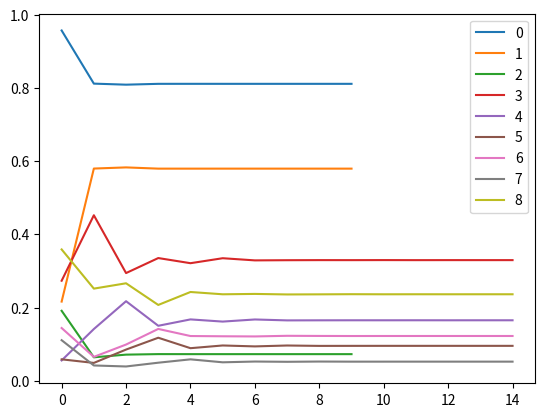

Write Python code to recreate this figure.
import numpy as np
import matplotlib.pyplot as plt

A = np.array([[0.5, 0.6, 0.8],
              [0.5, 0.3, 0.0],
              [0.0, 0.1, 0.2]])

v = np.random.rand(3)
v = v / np.linalg.norm(v,1)
print(v)
print(v.sum())

x = v.copy()

n = 10
eigs = np.zeros(n)
eigv = np.zeros((3,n))

for i in range(n):
    y = A @ x
    normy = np.linalg.norm(y, 2)
    x = y / normy
    #y = x
    eigs[i] = normy
    eigv[:,i] = x
    print(x)

plt.plot(eigv.T);
plt.legend(['phone', 'study', 'eat'])

A = np.array([ [0,     0,     0,     1, 0, 1],
               [1/2.0, 0,     0,     0, 0, 0],
               [0,     1/2.0, 0,     0, 0, 0],
               [0,     1/2.0, 1/3.0, 0, 0, 0],
               [0,     0,     1/3.0, 0, 0, 0],
               [1/2.0, 0,     1/3.0, 0, 1, 0]])

u = np.ones(6)
M = 0.85 * A + 0.15 * (1/6) * np.outer(u,u)

x = np.random.rand(6)
x = x / np.linalg.norm(x,1)
#x = np.ones(6)/6

n = 15
eigs = np.zeros(n)
eigv = np.zeros((6,n))

for i in range(n):
    y = M @ x
    normy = np.linalg.norm(y, np.inf)
    x = y / normy
    eigs[i] = normy
    eigv[:,i] = x / np.linalg.norm(x,1)

x / np.linalg.norm(x,1)

plt.plot(eigv.T)
plt.legend([f'{i}' for i in range(n)])

